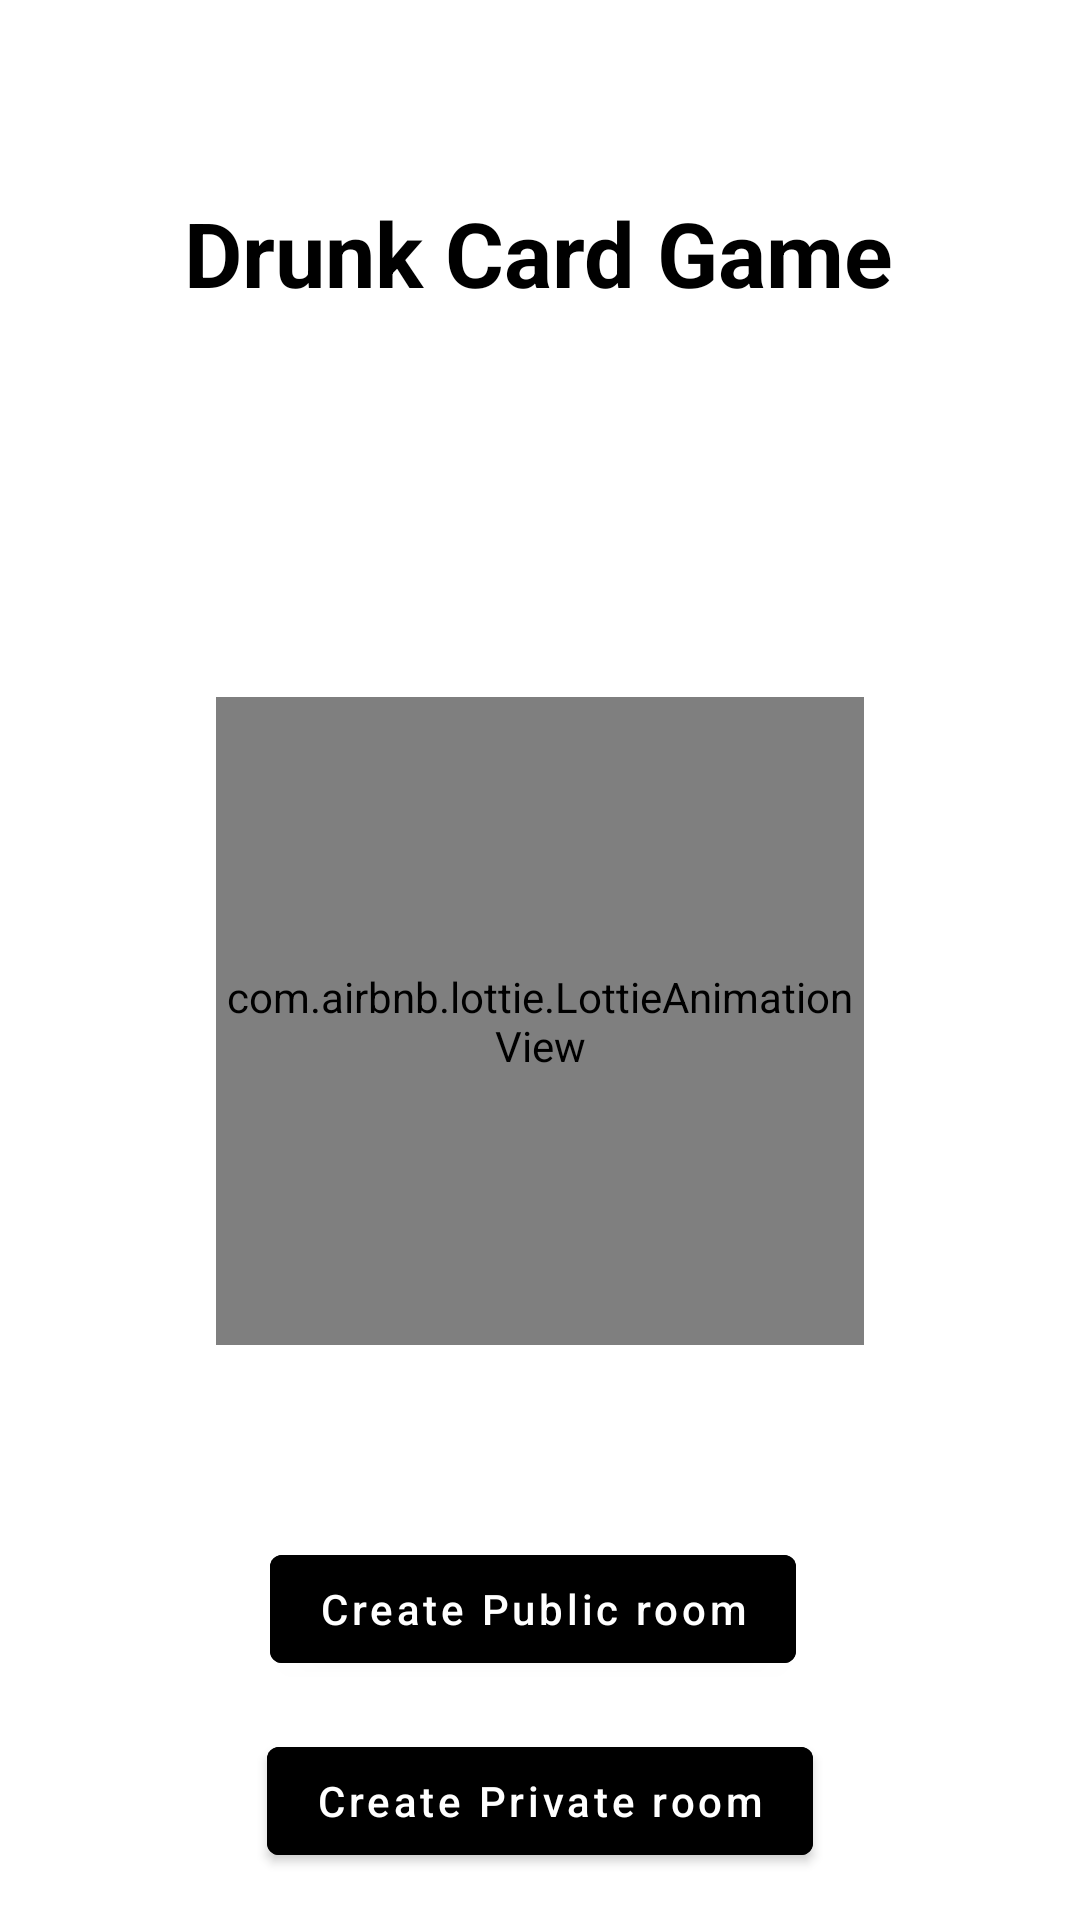

This screen was rendered from an Android layout file. Write that file and the resources it references.
<!-- AndroidManifest.xml: application theme Theme.DrunkCards -->
<!-- res/layout/fragment_start_screen.xml -->
<?xml version="1.0" encoding="utf-8"?>
<androidx.constraintlayout.widget.ConstraintLayout xmlns:android="http://schemas.android.com/apk/res/android"
    xmlns:app="http://schemas.android.com/apk/res-auto"
    xmlns:tools="http://schemas.android.com/tools"
    android:id="@+id/frameLayout"
    android:layout_width="match_parent"
    android:layout_height="match_parent"
    tools:context=".StartScreenFragment">

    <com.airbnb.lottie.LottieAnimationView
        android:background="@drawable/rounded_et_bg"
        android:id="@+id/animationView"
        android:layout_width="0dp"
        android:layout_height="0dp"
        android:layout_marginTop="128dp"
        app:layout_constraintDimensionRatio="1:1"
        app:layout_constraintEnd_toEndOf="parent"
        app:layout_constraintHorizontal_bias="0.5"
        app:layout_constraintStart_toStartOf="parent"
        app:layout_constraintTop_toBottomOf="@+id/textView2"
        app:layout_constraintWidth_percent=".6"
        app:lottie_autoPlay="true"
        app:lottie_loop="true"
        app:lottie_rawRes="@raw/beer" />

    <com.google.android.material.button.MaterialButton
        android:id="@+id/public_room_button"
        android:layout_width="wrap_content"
        android:layout_height="wrap_content"
        android:layout_marginTop="64dp"
        android:text="Create Public room"
        android:backgroundTint="@color/black"
        android:textAllCaps="false"
        app:layout_constraintEnd_toEndOf="parent"
        app:layout_constraintHorizontal_bias="0.487"
        app:layout_constraintStart_toStartOf="parent"
        app:layout_constraintTop_toBottomOf="@+id/animationView" />

    <com.google.android.material.button.MaterialButton
        android:id="@+id/private_room_button"
        android:layout_width="wrap_content"
        android:layout_height="wrap_content"
        android:layout_marginTop="16dp"
        android:backgroundTint="@color/black"
        android:text="Create Private room"
        android:textAllCaps="false"
        app:layout_constraintEnd_toEndOf="parent"
        app:layout_constraintStart_toStartOf="parent"
        app:layout_constraintTop_toBottomOf="@+id/public_room_button" />

    <TextView
        android:id="@+id/textView2"
        style="@style/Widget.AppCompat.TextView"
        android:layout_width="wrap_content"
        android:layout_height="wrap_content"
        android:layout_marginTop="64dp"
        android:text="Drunk Card Game"
        android:textColor="#000000"
        android:textSize="@dimen/very_large_text_size"
        android:textStyle="bold"
        app:layout_constraintEnd_toEndOf="parent"
        app:layout_constraintHorizontal_bias="0.497"
        app:layout_constraintStart_toStartOf="parent"
        app:layout_constraintTop_toTopOf="parent" />
</androidx.constraintlayout.widget.ConstraintLayout>
<!-- resources referenced by this layout -->
<resources>
  <color name="black">#FF000000</color>
  <dimen name="very_large_text_size">30sp</dimen>
  <!-- drawable rounded_et_bg (drawable) -->
  <?xml version="1.0" encoding="utf-8"?>
  <shape xmlns:android="http://schemas.android.com/apk/res/android"
      android:shape="rectangle" android:padding="10dp">
      <solid android:color="@color/white"/> 
      <stroke
          android:color="@color/light_grey"
          android:width="2dp"
          />
      <corners
          android:bottomRightRadius="20dp"
          android:bottomLeftRadius="20dp"
          android:topLeftRadius="20dp"
          android:topRightRadius="20dp"/>
  </shape>
  <style name="Theme.DrunkCards" parent="Theme.MaterialComponents.DayNight.NoActionBar">
          
          <item name="colorPrimary">@color/purple_500</item>
          <item name="colorPrimaryVariant">@color/purple_700</item>
          <item name="colorOnPrimary">@color/white</item>
          
          <item name="colorSecondary">@color/teal_200</item>
          <item name="colorSecondaryVariant">@color/teal_700</item>
          <item name="colorOnSecondary">@color/black</item>
          
          <item name="android:statusBarColor" tools:targetApi="l">?attr/colorPrimaryVariant</item>
          
  
  
      </style>
  <color name="white">#FFFFFFFF</color>
  <color name="light_grey">#e5e9f0</color>
  <color name="purple_500">#FF6200EE</color>
  <color name="purple_700">#FF3700B3</color>
  <color name="teal_200">#FF03DAC5</color>
  <color name="teal_700">#FF018786</color>
</resources>
